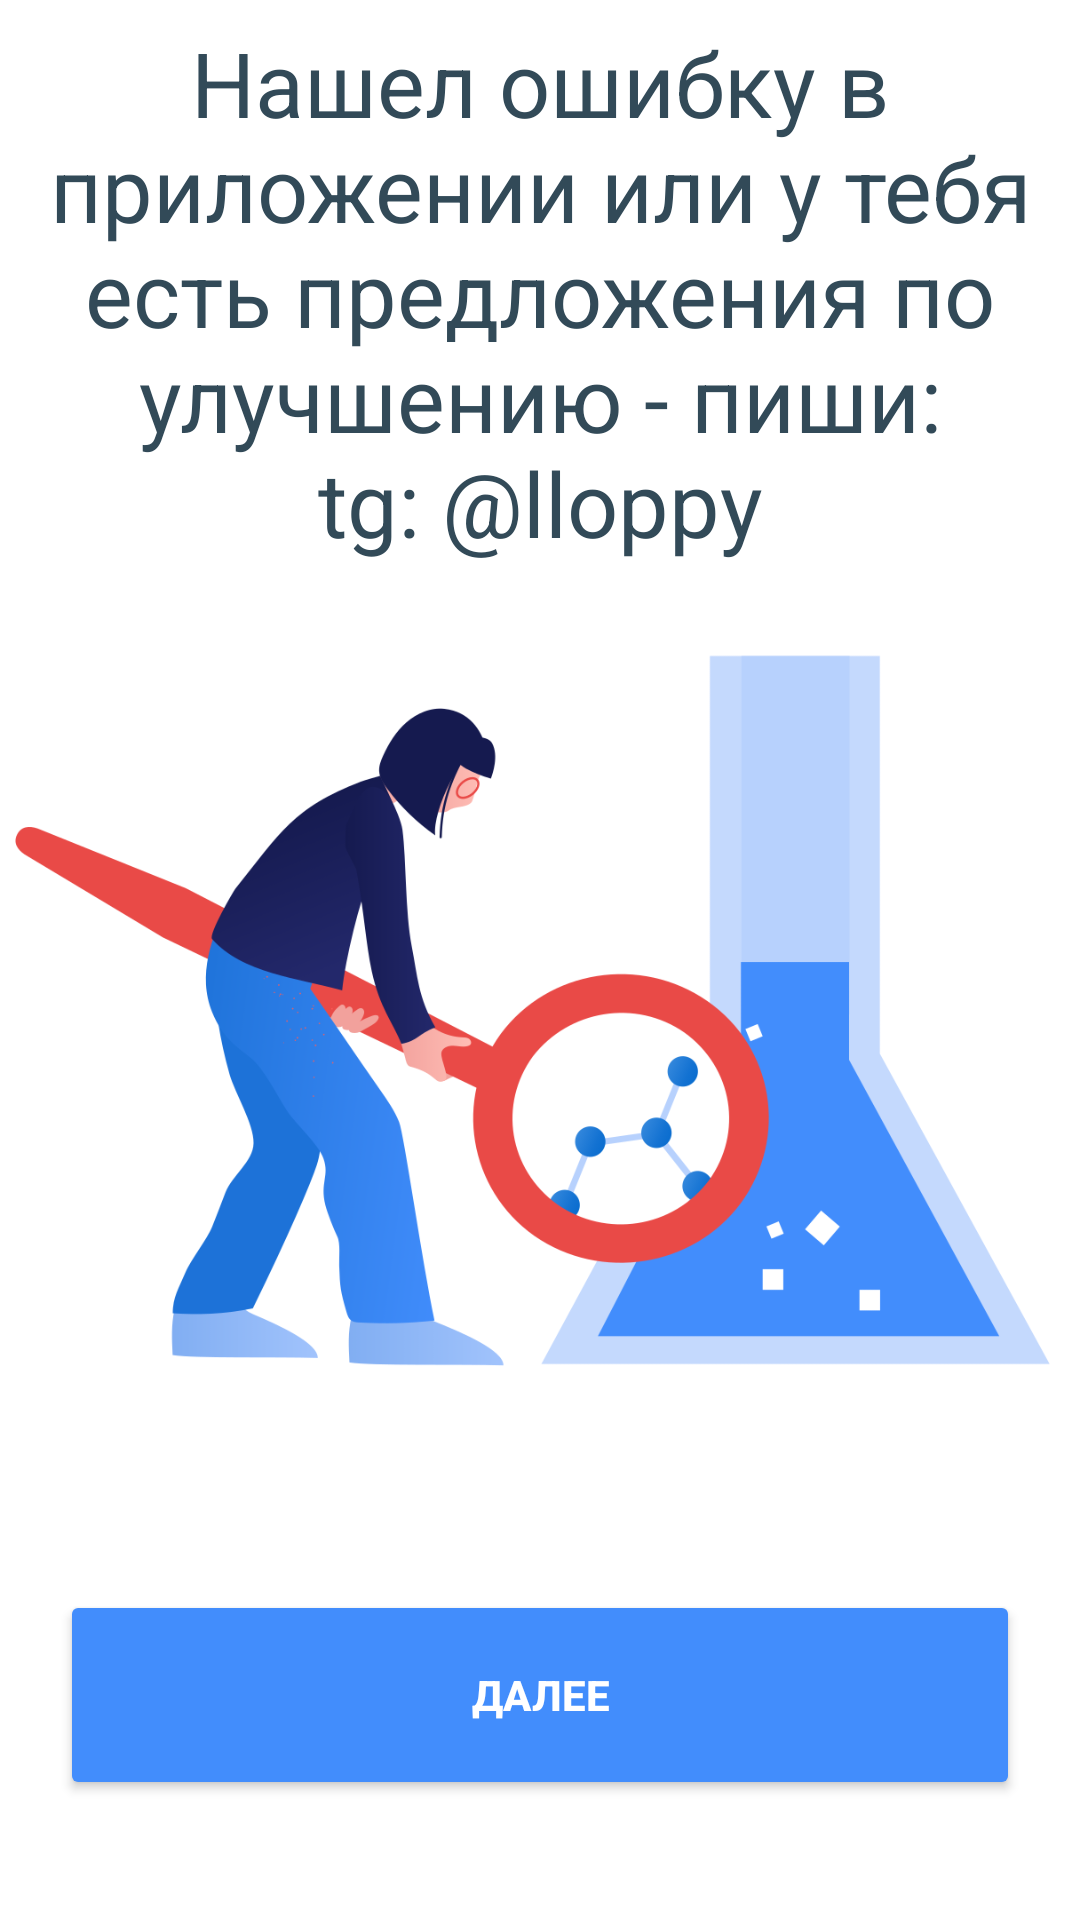

Write the Android layout XML for this screen, with the resource values it uses.
<!-- AndroidManifest.xml: application theme Theme.ShibariChat -->
<!-- res/layout/activity_start_four.xml -->
<?xml version="1.0" encoding="utf-8"?>
<androidx.constraintlayout.widget.ConstraintLayout xmlns:android="http://schemas.android.com/apk/res/android"
    xmlns:app="http://schemas.android.com/apk/res-auto"
    xmlns:tools="http://schemas.android.com/tools"
    android:layout_width="match_parent"
    android:layout_height="match_parent"
    android:theme="@style/Theme.AppCompat.DayNight.NoActionBar"
    tools:context=".StartFourActivity">

    <ImageView
        android:id="@+id/imageView"
        android:layout_width="0dp"
        android:layout_height="355dp"
        app:layout_constraintBottom_toTopOf="@+id/button"
        app:layout_constraintEnd_toEndOf="parent"
        app:layout_constraintHorizontal_bias="0.666"
        android:layout_marginBottom="20dp"
        app:layout_constraintStart_toStartOf="parent"
        app:srcCompat="@drawable/fourth" />

    <Button
        android:id="@+id/button"
        android:layout_width="0dp"
        android:layout_height="70dp"
        android:layout_marginStart="20dp"
        android:layout_marginEnd="20dp"
        android:layout_marginBottom="40dp"
        android:text="Далее"
        android:textStyle="bold"
        android:textColor="@color/white"
        android:backgroundTint="@color/blue"
        app:layout_constraintBottom_toBottomOf="parent"
        app:layout_constraintEnd_toEndOf="parent"
        app:layout_constraintStart_toStartOf="parent" />

    <TextView
        android:id="@+id/textView"
        android:layout_width="wrap_content"
        android:layout_height="wrap_content"
        android:gravity="center"
        android:text="@string/four"
        android:textSize="30dp"
        android:textColor="@color/dark"
        android:layout_marginTop="40dp"
        android:layout_marginLeft="20dp"
        android:layout_marginRight="20dp"
        app:layout_constraintBottom_toTopOf="@+id/imageView"
        app:layout_constraintEnd_toEndOf="parent"
        app:layout_constraintStart_toStartOf="parent"
        app:layout_constraintTop_toTopOf="parent" />
</androidx.constraintlayout.widget.ConstraintLayout>
<!-- resources referenced by this layout -->
<resources>
  <color name="blue">#428DFC</color>
  <color name="dark">#324A58</color>
  <color name="white">#FFFFFFFF</color>
  <!-- drawable fourth: png bitmap (drawable, 76309 bytes) -->
  <string name="four">Нашел ошибку в приложении или у тебя есть предложения по улучшению - пиши:\ntg: @lloppy</string>
  <style name="Theme.ShibariChat" parent="Theme.MaterialComponents.DayNight.DarkActionBar">
          
          <item name="colorPrimary">@color/blue</item>
          <item name="colorPrimaryVariant">@color/purple_700</item>
          <item name="colorOnPrimary">@color/white</item>
          
          <item name="colorSecondary">@color/teal_200</item>
          <item name="colorSecondaryVariant">@color/teal_700</item>
          <item name="colorOnSecondary">@color/blue</item>
          
          <item name="android:statusBarColor" tools:targetApi="l">?attr/colorPrimaryVariant</item>
          
      </style>
  <color name="purple_700">#FF3700B3</color>
  <color name="teal_200">#FFFFFFFF</color>
  <color name="teal_700">#FF018786</color>
</resources>
